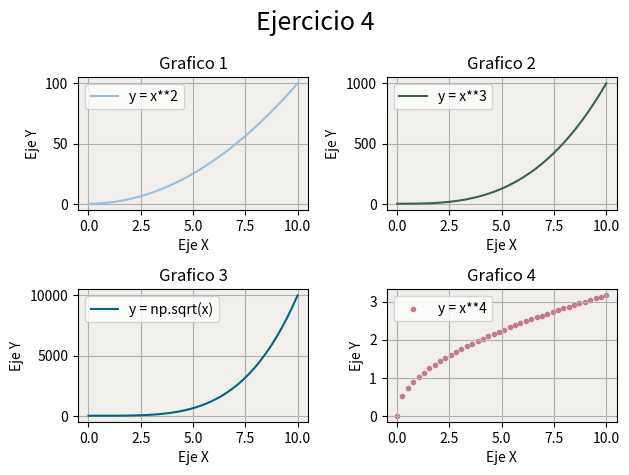

Source code (Python):
# Matplotlib [Python]
# Ejercicios de práctica

# Autor: Inove Coding School
# Version: 2.0

# IMPORTANTE: NO borrar los comentarios
# que aparecen en verde con el hashtag "#"

# Ejercicios de matplotlib

import numpy as np
import matplotlib.pyplot as plt


if __name__ == '__main__':
    print("Bienvenidos a otra clase de Inove con Python")
    print("Line Plot: Figura con múltiples gráficos")

    # NOTA: aproveche los ejemplos "line_plot" y "scatter_plot" de clase

    # Se desea graficar cuatro funciones en una misma figura
    # en cuatros gráficos (axes) distintos. Para el siguiente
    # intervalor de valores de "X":
    x = np.linspace(0, 10, 40)

    # Realizar tres gráficos que representen
    # y1 = x^2 (X al cuadrado)
    # y2 = x^3 (X al cubo)
    # y3 = x^4 (X a la cuarta)
    # y4 = raiz_cuadrada(X)

    # Implementación:
    y1 = x**2
    y2 = x**3
    y3 = x**4
    y4 = np.sqrt(x)

    # Alumnos: Esos cuatro gráficos deben estar colocados
    # en la diposición de 2 filas y 2 columna:
    # ------
    #  graf1 | graf2
    # ------
    #  graf3 | graf4
    # Utilizar add_subplot para lograr este efecto
    # de "2 filas" "2 columna" de gráficos

    # Se debe colocar en la leyenda la función que representa
    # cada gráfico

    # Cada gráfico realizarlo con un color distinto
    # a su elección

    # Colocar una grilla a elección

    # Crear acá su gráfico

    fig = plt.figure()
    fig.suptitle('Ejercicio 4', fontsize=18)
    ax1 = fig.add_subplot(2,2,1)  
    ax2 = fig.add_subplot(2,2,2) 
    ax3 = fig.add_subplot(2,2,3) 
    ax4 = fig.add_subplot(2,2,4) 
    
    #Grafico1
    ax1.plot(x, y1, label ="y = x**2",c='#99c1de')
    ax1.set_title("Grafico 1", fontsize=12)
    ax1.set_ylabel("Eje Y")
    ax1.set_xlabel("Eje X")
    ax1.set_facecolor('#f0efeb')

    ax1.legend()
    ax1.grid()

    #Grafico2
     
    ax2.plot(x, y2, label ="y = x**3",c='#3A6351')
    ax2.set_title("Grafico 2", fontsize=12)
    ax2.set_ylabel("Eje Y")
    ax2.set_xlabel("Eje X")
    ax2.set_facecolor('#f0efeb')
 
    ax2.legend()
    ax2.grid()
    

    #Grafico3
     
    ax3.plot(x, y3, label ="y = np.sqrt(x)",c='#046582')
    ax3.set_title("Grafico 3", fontsize=12)
    ax3.set_ylabel("Eje Y")
    ax3.set_xlabel("Eje X")
    ax3.set_facecolor('#f0efeb')

    ax3.legend()
    ax3.grid()
    
    
    
    #Grafico4
     
    ax4.scatter(x, y4, label ="y = x**4",c='#C37B89', marker='.')
    ax4.set_title("Grafico 4", fontsize=12)
    ax4.set_ylabel("Eje Y")
    ax4.set_xlabel("Eje X")
    ax4.set_facecolor('#f0efeb')

    ax4.legend()
    ax4.grid()

    plt.tight_layout()
    plt.show()
    print("terminamos")
